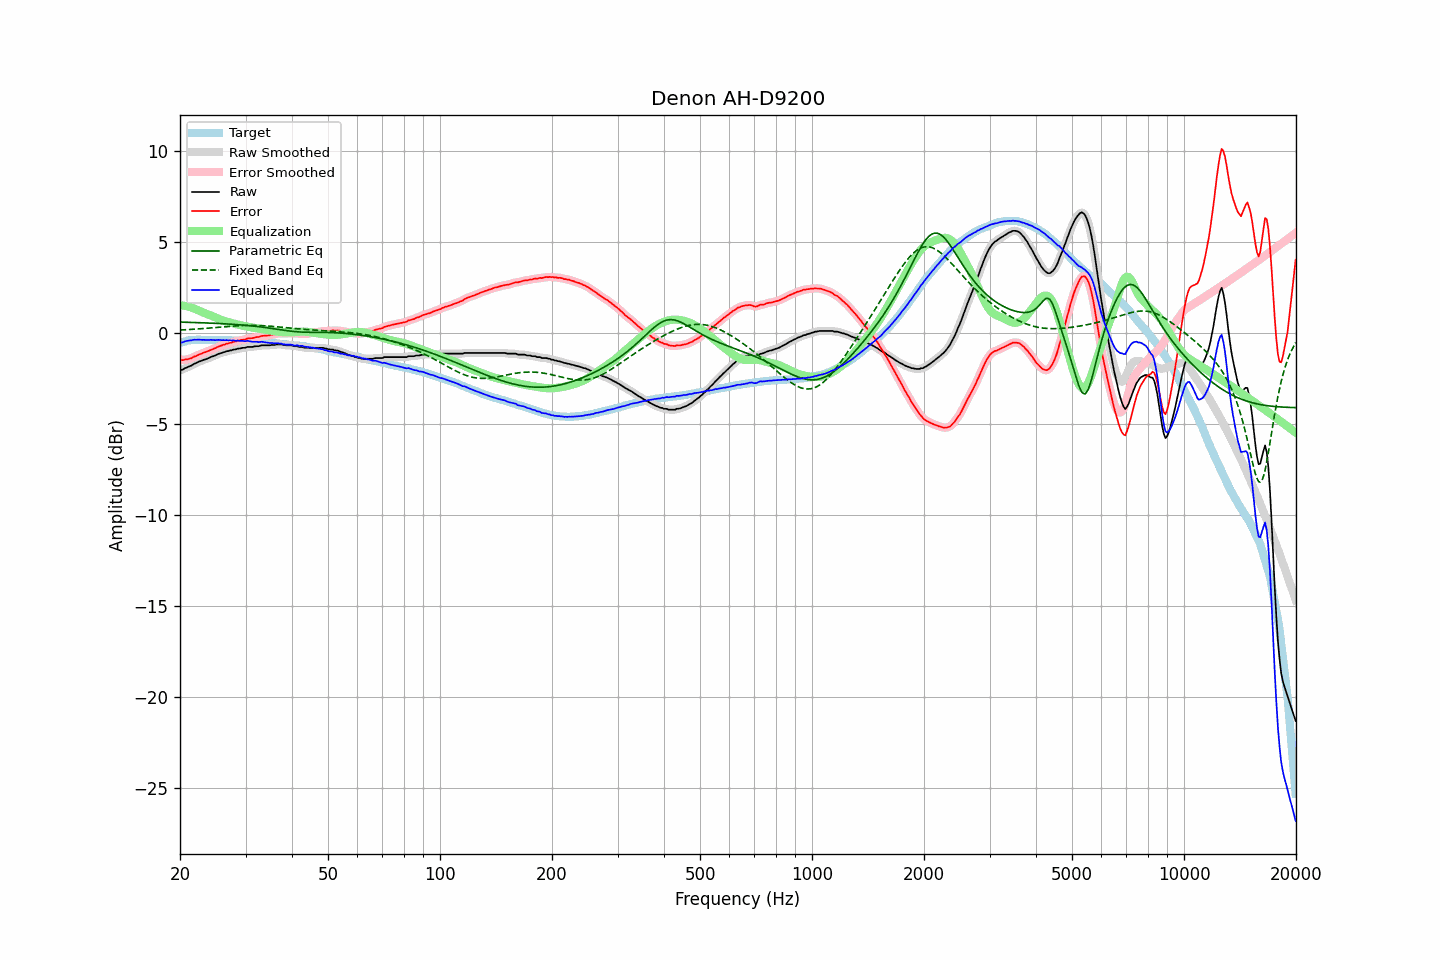

The data file committed next to this chart (first rows):
frequency, raw, error, smoothed, error_smoothed, equalization, parametric_eq, fixed_band_eq, equalized_raw, equalized_smoothed, target
20.00, -2.05, -1.49, -2.06, -1.50, 1.51, 0.58, 0.15, -0.55, -0.55, -0.56
20.20, -2.04, -1.51, -2.03, -1.50, 1.50, 0.58, 0.15, -0.54, -0.53, -0.53
20.40, -2.01, -1.51, -2.00, -1.49, 1.49, 0.58, 0.16, -0.52, -0.51, -0.50
20.61, -1.95, -1.47, -1.96, -1.48, 1.48, 0.58, 0.16, -0.48, -0.49, -0.49
20.81, -1.92, -1.47, -1.92, -1.47, 1.46, 0.57, 0.17, -0.46, -0.46, -0.46
21.02, -1.88, -1.46, -1.88, -1.45, 1.44, 0.57, 0.17, -0.44, -0.44, -0.43
21.23, -1.84, -1.43, -1.85, -1.43, 1.42, 0.57, 0.18, -0.42, -0.43, -0.42
21.44, -1.81, -1.40, -1.80, -1.40, 1.39, 0.57, 0.18, -0.42, -0.41, -0.41
21.66, -1.75, -1.36, -1.76, -1.36, 1.36, 0.56, 0.19, -0.40, -0.40, -0.40
21.87, -1.70, -1.30, -1.71, -1.32, 1.32, 0.56, 0.19, -0.38, -0.39, -0.40
22.09, -1.67, -1.28, -1.66, -1.27, 1.28, 0.56, 0.20, -0.39, -0.38, -0.39
22.31, -1.62, -1.23, -1.62, -1.24, 1.24, 0.55, 0.21, -0.38, -0.38, -0.39
22.54, -1.58, -1.19, -1.59, -1.20, 1.20, 0.55, 0.21, -0.38, -0.39, -0.39
22.76, -1.55, -1.16, -1.55, -1.16, 1.16, 0.55, 0.22, -0.39, -0.39, -0.39
22.99, -1.52, -1.12, -1.52, -1.12, 1.13, 0.55, 0.23, -0.40, -0.39, -0.40
23.22, -1.48, -1.08, -1.49, -1.09, 1.09, 0.54, 0.23, -0.39, -0.40, -0.40
23.45, -1.46, -1.06, -1.46, -1.06, 1.06, 0.54, 0.24, -0.40, -0.40, -0.40
23.69, -1.42, -1.02, -1.42, -1.02, 1.02, 0.54, 0.25, -0.40, -0.40, -0.40
23.92, -1.39, -0.99, -1.39, -0.99, 0.99, 0.53, 0.25, -0.40, -0.40, -0.40
24.16, -1.34, -0.95, -1.35, -0.95, 0.95, 0.53, 0.26, -0.39, -0.40, -0.39
24.40, -1.31, -0.92, -1.31, -0.92, 0.92, 0.52, 0.27, -0.40, -0.40, -0.39
24.65, -1.28, -0.88, -1.28, -0.88, 0.88, 0.52, 0.28, -0.40, -0.40, -0.40
24.89, -1.25, -0.85, -1.24, -0.84, 0.84, 0.52, 0.29, -0.41, -0.40, -0.40
25.14, -1.20, -0.80, -1.20, -0.80, 0.80, 0.51, 0.29, -0.40, -0.40, -0.40
25.39, -1.16, -0.76, -1.17, -0.76, 0.77, 0.51, 0.30, -0.40, -0.40, -0.40
25.65, -1.13, -0.73, -1.13, -0.72, 0.73, 0.50, 0.31, -0.40, -0.40, -0.40
25.91, -1.11, -0.70, -1.11, -0.70, 0.70, 0.50, 0.32, -0.41, -0.41, -0.41
26.16, -1.07, -0.66, -1.08, -0.66, 0.67, 0.49, 0.32, -0.41, -0.41, -0.41
26.43, -1.06, -0.65, -1.05, -0.64, 0.64, 0.49, 0.33, -0.42, -0.41, -0.41
26.69, -1.01, -0.60, -1.02, -0.61, 0.61, 0.48, 0.34, -0.40, -0.41, -0.42
26.96, -1.01, -0.60, -1.00, -0.59, 0.59, 0.48, 0.35, -0.43, -0.42, -0.42
27.23, -0.97, -0.56, -0.98, -0.56, 0.56, 0.47, 0.35, -0.41, -0.42, -0.42
27.50, -0.97, -0.55, -0.96, -0.54, 0.54, 0.47, 0.36, -0.44, -0.42, -0.42
27.77, -0.93, -0.50, -0.94, -0.52, 0.51, 0.46, 0.37, -0.42, -0.43, -0.43
28.05, -0.92, -0.49, -0.92, -0.49, 0.49, 0.45, 0.37, -0.43, -0.43, -0.43
28.33, -0.91, -0.47, -0.90, -0.46, 0.47, 0.45, 0.38, -0.44, -0.43, -0.44
28.62, -0.87, -0.43, -0.89, -0.44, 0.45, 0.44, 0.38, -0.43, -0.44, -0.44
28.90, -0.87, -0.43, -0.86, -0.42, 0.42, 0.43, 0.39, -0.45, -0.44, -0.44
29.19, -0.85, -0.40, -0.85, -0.40, 0.40, 0.43, 0.39, -0.45, -0.45, -0.45
29.48, -0.83, -0.39, -0.84, -0.39, 0.38, 0.42, 0.40, -0.45, -0.46, -0.44
29.78, -0.83, -0.38, -0.82, -0.37, 0.37, 0.41, 0.40, -0.46, -0.46, -0.45
30.08, -0.81, -0.36, -0.81, -0.35, 0.35, 0.40, 0.40, -0.46, -0.46, -0.46
30.38, -0.78, -0.32, -0.79, -0.33, 0.34, 0.40, 0.40, -0.45, -0.46, -0.47
30.68, -0.78, -0.31, -0.78, -0.31, 0.32, 0.39, 0.40, -0.46, -0.46, -0.47
30.99, -0.78, -0.30, -0.78, -0.30, 0.30, 0.38, 0.41, -0.48, -0.48, -0.48
31.30, -0.78, -0.30, -0.77, -0.30, 0.29, 0.37, 0.41, -0.49, -0.49, -0.48
31.61, -0.76, -0.28, -0.76, -0.28, 0.27, 0.36, 0.40, -0.49, -0.49, -0.48
31.93, -0.74, -0.25, -0.75, -0.26, 0.26, 0.35, 0.40, -0.49, -0.50, -0.49
32.24, -0.74, -0.24, -0.74, -0.24, 0.24, 0.34, 0.40, -0.50, -0.50, -0.50
32.57, -0.74, -0.24, -0.73, -0.22, 0.22, 0.33, 0.40, -0.52, -0.51, -0.51
32.89, -0.71, -0.20, -0.71, -0.20, 0.21, 0.32, 0.39, -0.50, -0.51, -0.51
33.22, -0.69, -0.17, -0.70, -0.18, 0.19, 0.31, 0.39, -0.50, -0.51, -0.52
33.55, -0.69, -0.17, -0.69, -0.17, 0.18, 0.30, 0.38, -0.51, -0.51, -0.52
33.89, -0.69, -0.16, -0.69, -0.16, 0.17, 0.29, 0.38, -0.53, -0.52, -0.53
34.23, -0.69, -0.16, -0.69, -0.16, 0.15, 0.27, 0.37, -0.54, -0.54, -0.53
34.57, -0.69, -0.15, -0.69, -0.15, 0.14, 0.26, 0.37, -0.55, -0.55, -0.54
34.92, -0.69, -0.13, -0.68, -0.13, 0.13, 0.25, 0.36, -0.57, -0.56, -0.56
35.27, -0.67, -0.11, -0.68, -0.12, 0.11, 0.24, 0.35, -0.56, -0.57, -0.56
35.62, -0.67, -0.10, -0.67, -0.10, 0.09, 0.22, 0.34, -0.58, -0.58, -0.57
35.97, -0.67, -0.09, -0.66, -0.08, 0.08, 0.21, 0.34, -0.59, -0.58, -0.58
... 635 more rows
